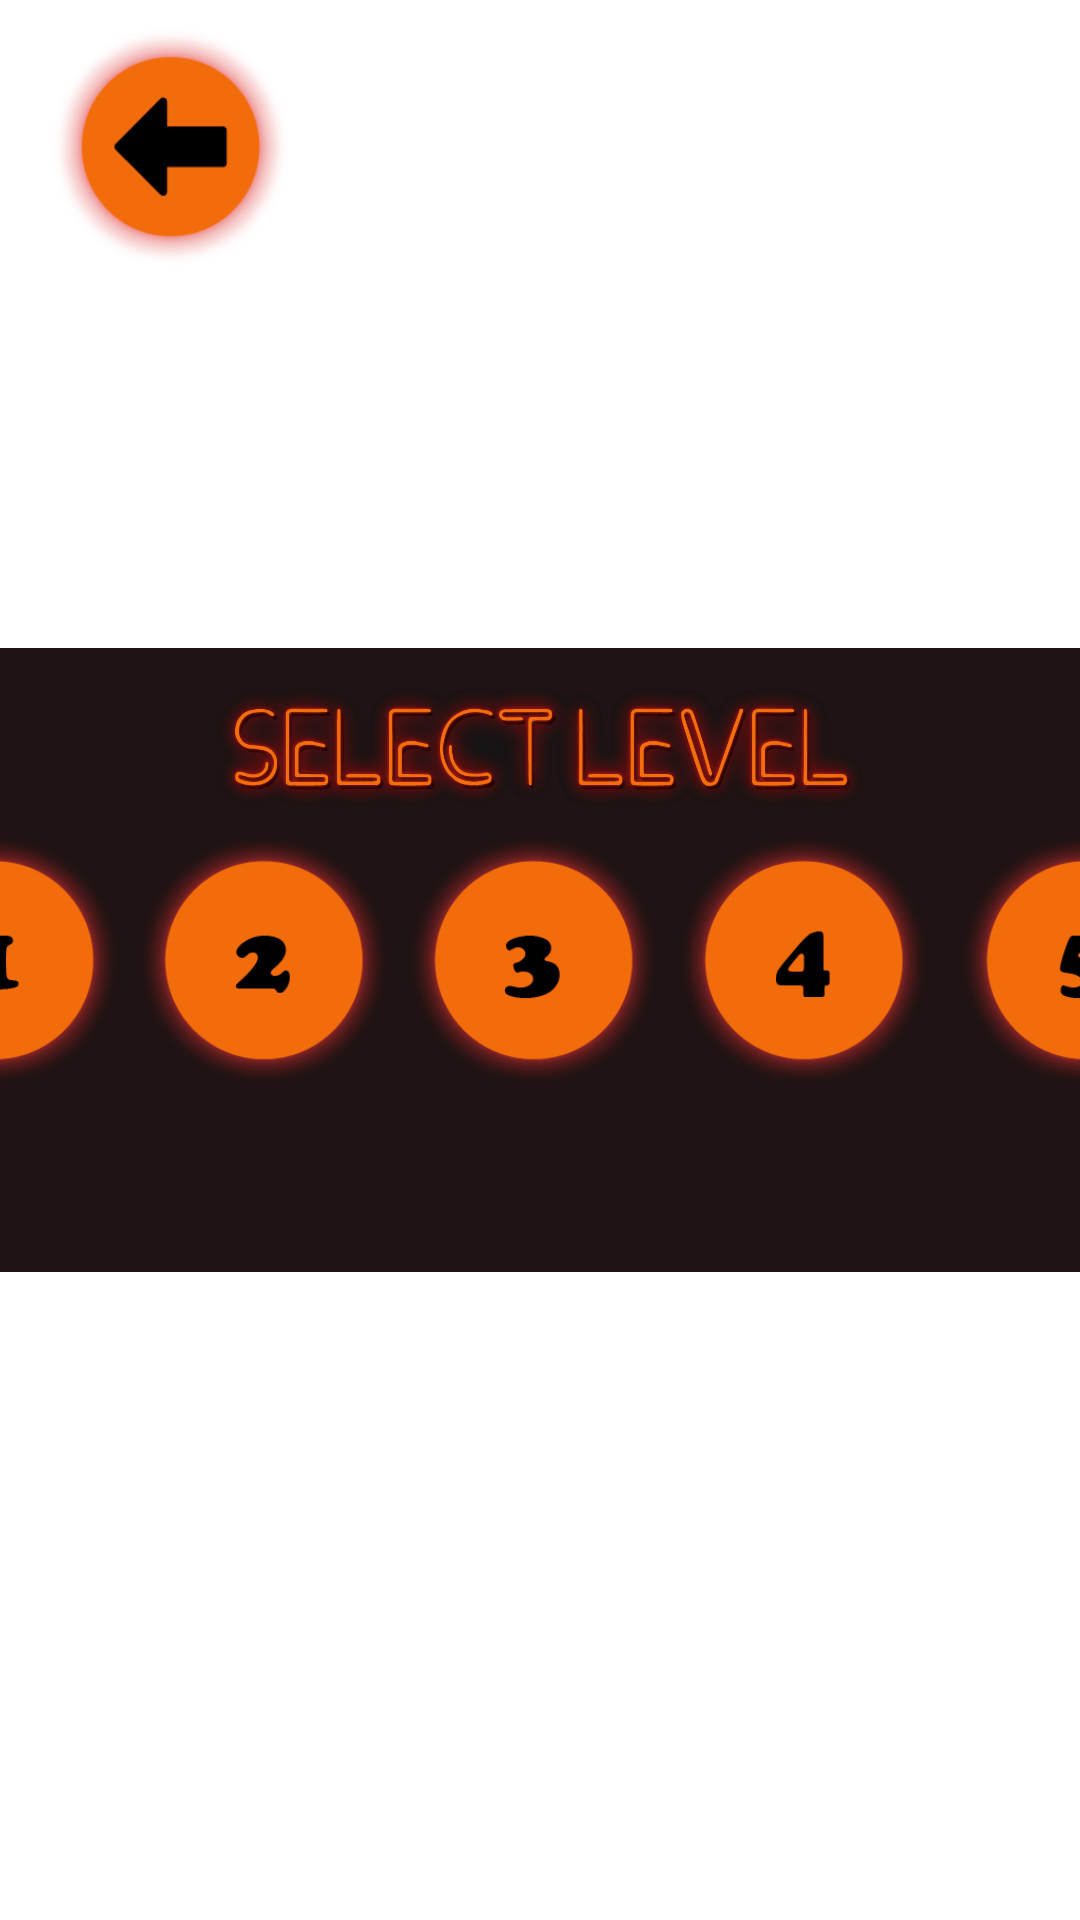

Here is an Android app screen rendered from its layout file. Give the layout XML and the strings, colors and styles it references.
<!-- AndroidManifest.xml: fallback theme Theme.MaterialComponents.DayNight.NoActionBar -->
<!-- res/layout/activity_level_select.xml -->
<?xml version="1.0" encoding="utf-8"?>
<androidx.constraintlayout.widget.ConstraintLayout xmlns:android="http://schemas.android.com/apk/res/android"
    xmlns:app="http://schemas.android.com/apk/res-auto"
    xmlns:tools="http://schemas.android.com/tools"
    android:layout_width="match_parent"
    android:layout_height="match_parent"
    tools:context=".LevelSelect">

    <ImageView
        android:id="@+id/imageView2"
        android:layout_width="wrap_content"
        android:layout_height="wrap_content"
        android:scaleX="1.2"
        android:scaleY="1.25"
        app:layout_constraintBottom_toBottomOf="parent"
        app:layout_constraintEnd_toEndOf="parent"
        app:layout_constraintStart_toStartOf="parent"
        app:layout_constraintTop_toTopOf="parent"
        app:srcCompat="@drawable/levelselect" />

    <ImageButton
        android:id="@+id/btn4"
        android:layout_width="86dp"
        android:layout_height="86dp"
        android:layout_marginEnd="4dp"
        android:background="@drawable/btn4"
        app:layout_constraintBottom_toBottomOf="parent"
        app:layout_constraintEnd_toStartOf="@+id/btn5"
        app:layout_constraintStart_toEndOf="@+id/btn3"
        app:layout_constraintTop_toTopOf="parent" />

    <ImageButton
        android:id="@+id/btn1"
        android:layout_width="86dp"
        android:layout_height="86dp"
        android:layout_marginStart="142dp"
        android:layout_marginEnd="4dp"
        android:background="@drawable/btn1"
        app:layout_constraintBottom_toBottomOf="parent"
        app:layout_constraintEnd_toStartOf="@+id/btn2"
        app:layout_constraintStart_toStartOf="parent"
        app:layout_constraintTop_toTopOf="parent" />

    <ImageButton
        android:id="@+id/btn2"
        android:layout_width="86dp"
        android:layout_height="86dp"
        android:layout_marginEnd="4dp"
        android:background="@drawable/btn2"
        app:layout_constraintBottom_toBottomOf="parent"
        app:layout_constraintEnd_toStartOf="@+id/btn3"
        app:layout_constraintStart_toEndOf="@+id/btn1"
        app:layout_constraintTop_toTopOf="parent" />

    <ImageButton
        android:id="@+id/btn3"
        android:layout_width="86dp"
        android:layout_height="86dp"
        android:layout_marginEnd="4dp"
        android:background="@drawable/btn3"
        app:layout_constraintBottom_toBottomOf="parent"
        app:layout_constraintEnd_toStartOf="@+id/btn4"
        app:layout_constraintStart_toEndOf="@+id/btn2"
        app:layout_constraintTop_toTopOf="parent" />

    <ImageButton
        android:id="@+id/btn5"
        android:layout_width="86dp"
        android:layout_height="86dp"
        android:layout_marginStart="4dp"
        android:layout_marginEnd="142dp"
        android:background="@drawable/buton5"
        app:layout_constraintBottom_toBottomOf="parent"
        app:layout_constraintEnd_toEndOf="parent"
        app:layout_constraintStart_toEndOf="@+id/btn4"
        app:layout_constraintTop_toTopOf="parent" />

    <ImageButton
        android:id="@+id/backbtn"
        android:layout_width="82dp"
        android:layout_height="82dp"
        android:layout_marginStart="16dp"
        android:layout_marginTop="8dp"
        android:background="@drawable/back"
        app:layout_constraintStart_toStartOf="parent"
        app:layout_constraintTop_toTopOf="parent" />

</androidx.constraintlayout.widget.ConstraintLayout>
<!-- resources referenced by this layout -->
<resources>
  <!-- drawable back: png bitmap (drawable, 19239 bytes) -->
  <!-- drawable btn1: png bitmap (drawable, 22308 bytes) -->
  <!-- drawable btn2: png bitmap (drawable, 22812 bytes) -->
  <!-- drawable btn3: png bitmap (drawable, 22700 bytes) -->
  <!-- drawable btn4: png bitmap (drawable, 22501 bytes) -->
  <!-- drawable buton5: png bitmap (drawable, 22519 bytes) -->
  <!-- drawable levelselect: png bitmap (drawable, 119055 bytes) -->
</resources>
